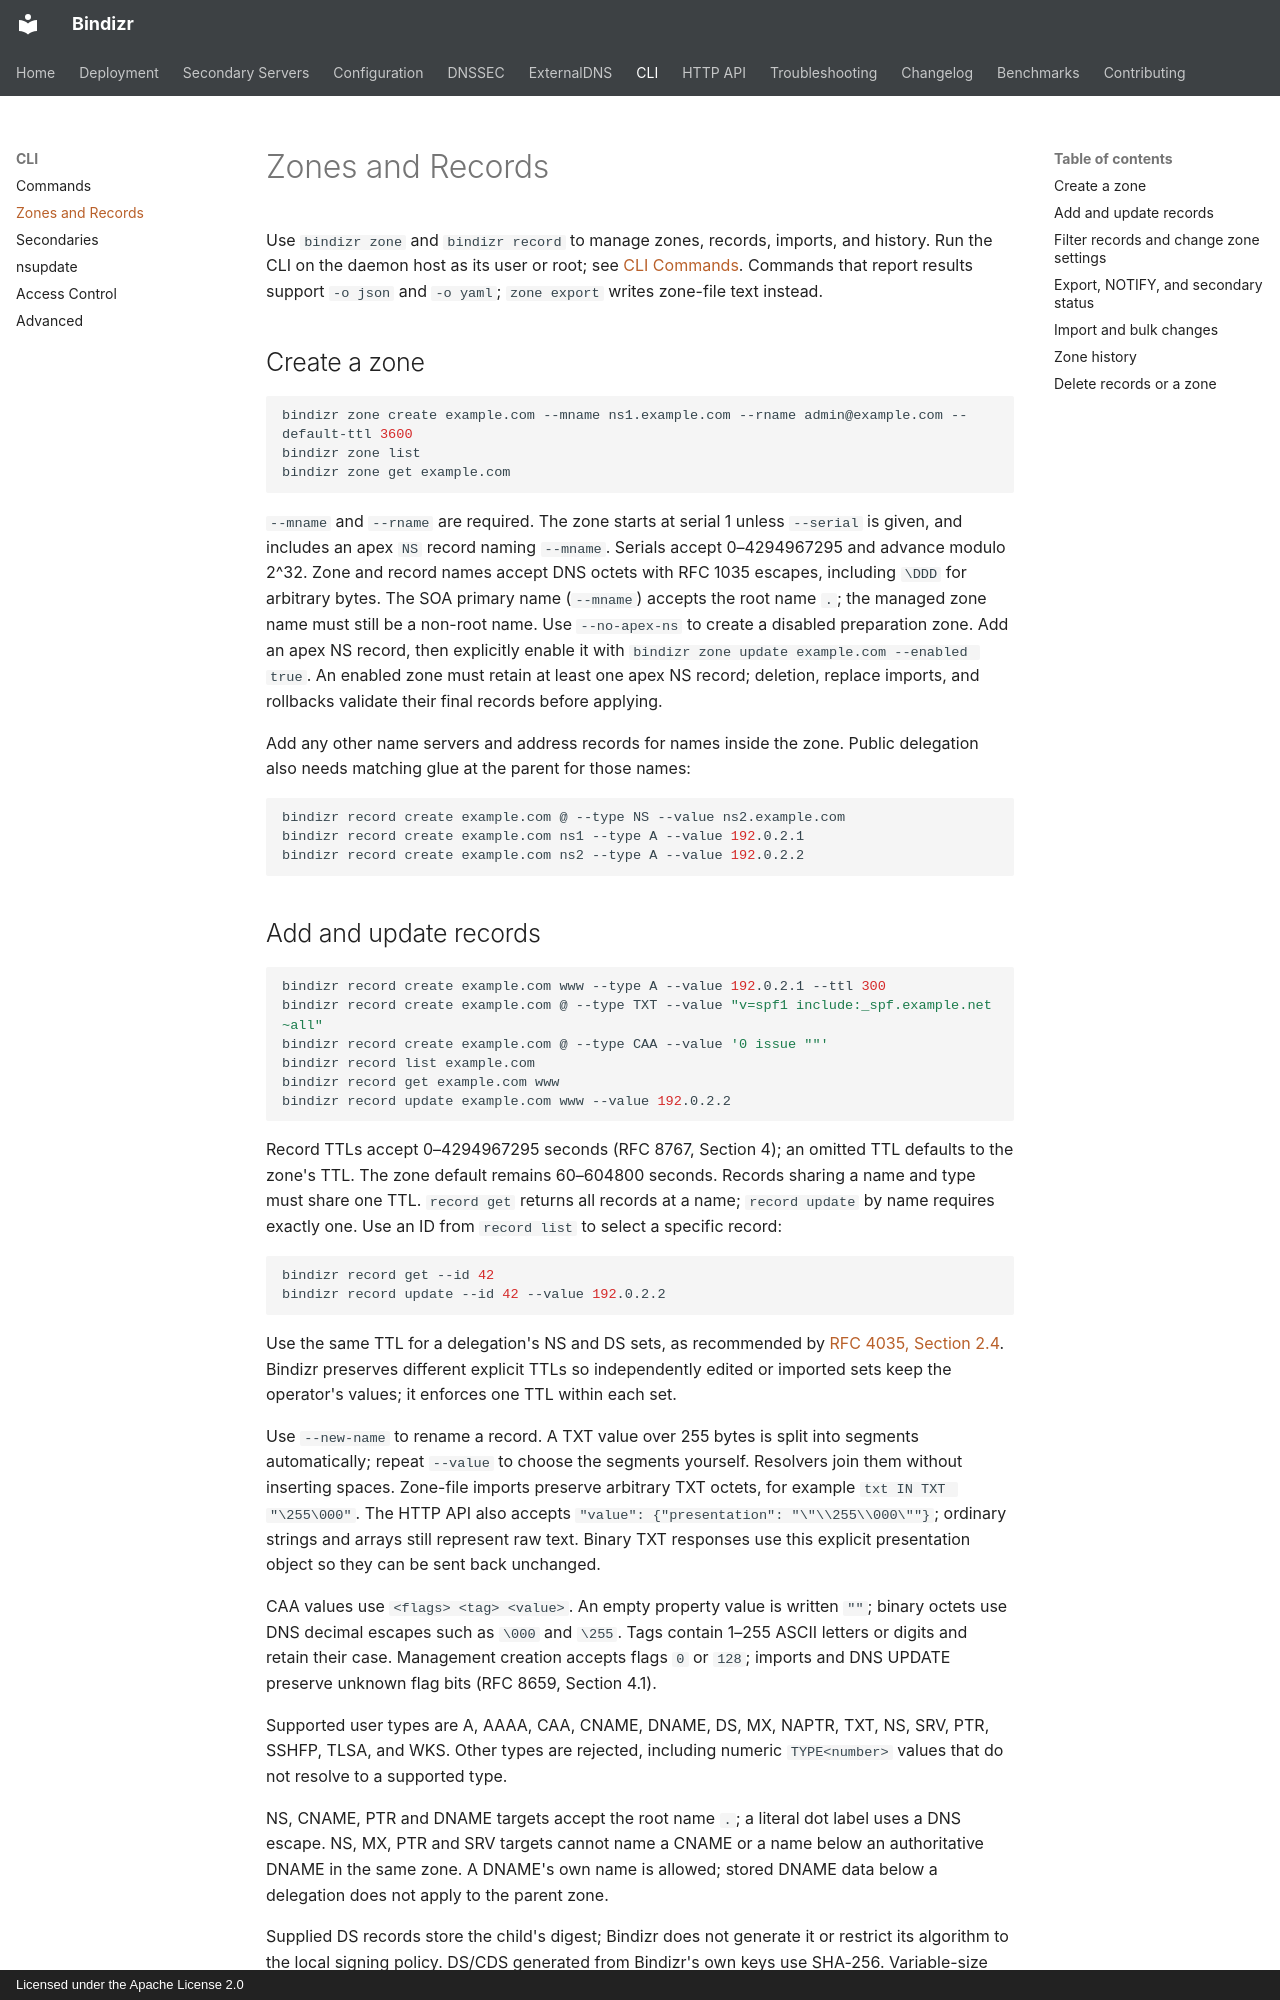

repository: kweonminsung/bindizr · page: cli/zones/index.html · generator: mkdocs · copyright: Licensed under the Apache License 2.0

# Zones and Records

Use `bindizr zone` and `bindizr record` to manage zones, records, imports,
and history. Run the CLI on the daemon host as its user or root; see
[CLI Commands](index.md). Commands that report results support `-o json`
and `-o yaml`; `zone export` writes zone-file text instead.

## Create a zone

```bash
bindizr zone create example.com --mname ns1.example.com --rname admin@example.com --default-ttl 3600
bindizr zone list
bindizr zone get example.com
```

`--mname` and `--rname` are required. The zone starts at serial 1 unless
`--serial` is given, and includes an apex `NS` record naming `--mname`. Serials
accept 0–4294967295 and advance modulo 2^32. Zone and record names accept DNS
octets with RFC 1035 escapes, including `\DDD` for arbitrary bytes.
The SOA primary name (`--mname`) accepts the root name `.`; the managed zone
name must still be a non-root name.
Use `--no-apex-ns` to create a disabled preparation zone. Add an apex NS record,
then explicitly enable it with `bindizr zone update example.com --enabled true`.
An enabled zone must retain at least one apex NS record; deletion, replace
imports, and rollbacks validate their final records before applying.

Add any other name servers and address records for names inside the zone.
Public delegation also needs matching glue at the parent for those names:

```bash
bindizr record create example.com @ --type NS --value ns2.example.com
bindizr record create example.com ns1 --type A --value 192.0.2.1
bindizr record create example.com ns2 --type A --value 192.0.2.2
```
